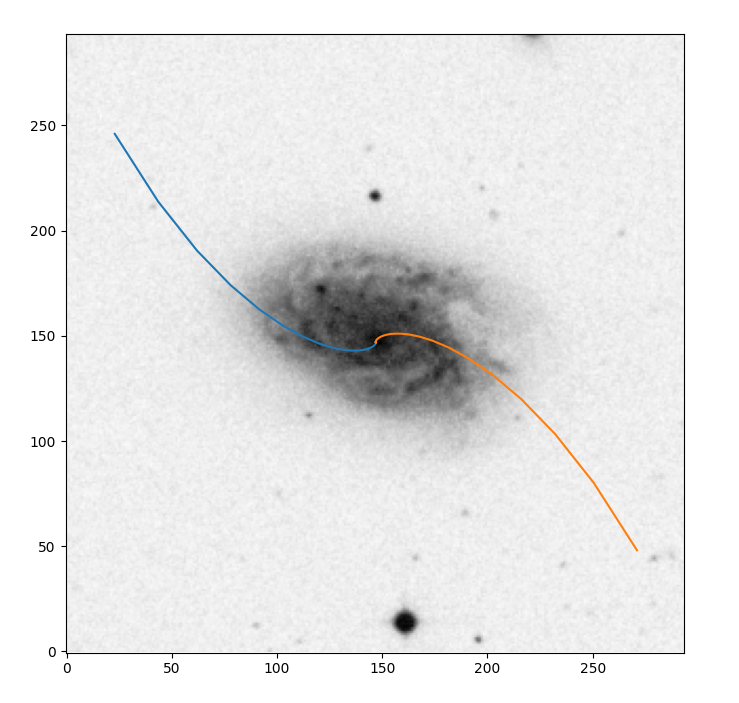

Values plotted in this chart, from the file beside it:
File	Start	End	Mode	Pitch Angle (P)	Error	Mode Method	Arm Method
N4212	1	131	2	69.44	9.83410236946061Amp	BAR
